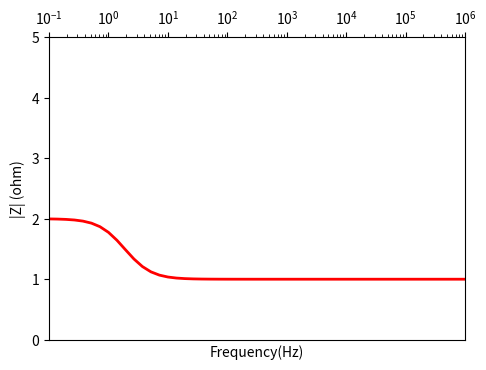

Write Python code to recreate this figure. (Note: this script raises an exception after producing the figure.)
# -*- coding: utf-8 -*-
"""
Created on Tue Jun 25 12:09:59 2019

[redacted]
"""

import numpy as np
import matplotlib.pyplot as plt
from matplotlib.widgets import Slider, Button, RadioButtons

def Impedance(x, a, b, c, d):
        x=np.array(x)
        z = a +1/(1/b+c*(1j*2*3.14159*x)**d)
        Real=z.real
        Imag=z.imag
        Mod = np.sqrt(Real ** 2 + Imag ** 2)
#        NegImag=-z.imag
        
        return Mod

axis_color = 'lightblue'

fig = plt.figure()
ax = fig.add_subplot(111)

# Adjust the subplots region to leave some space for the sliders and buttons
fig.subplots_adjust(left=0.25, bottom=0.25)

x = np.logspace(-1, 6, 50)
R0 = 1
R1 = 1
Q1 = 0.1
Alpha1 = 1

# Draw the initial plot
# The 'line' variable is used for modifying the line later
[line] = ax.plot(x, Impedance(x, R0, R1, Q1, Alpha1), linewidth=2, color='red')
ax.set_xscale('log')
ax.set_xlim([0.1, 1000000])
ax.xaxis.tick_top()
ax.set_ylim([0, 5])
ax.set_xlabel(xlabel='Frequency(Hz)', position = (0.5, 10))
ax.set_ylabel(ylabel='|Z| (ohm)')

# Add two sliders for tweaking the parameters

# Define an axes area and draw a slider in it
R0_slider_ax  = fig.add_axes([0.25, 0.15, 0.65, 0.03], axisbg=axis_color)
R0_slider = Slider(R0_slider_ax, 'R0', 0.0, 2.5, valinit=R0)

R1_slider_ax  = fig.add_axes([0.25, 0.10, 0.65, 0.03], axisbg=axis_color)
R1_slider = Slider(R1_slider_ax, 'R1', 0.0, 2.5, valinit=R1)

Q1_slider_ax  = fig.add_axes([0.25, 0.05, 0.65, 0.03], axisbg=axis_color)
Q1_slider = Slider(Q1_slider_ax, 'Q1', -7 , -1, valinit=Q1)

A1_slider_ax  = fig.add_axes([0.25, 0.00, 0.65, 0.03], axisbg=axis_color)
A1_slider = Slider(A1_slider_ax, 'Alpha1', 0.0, 1.0, valinit=Alpha1)

# Define an action for modifying the line when any slider's value changes
def sliders_on_changed(val):
    line.set_ydata(Impedance(x, R0_slider.val, R1_slider.val, 10**(Q1_slider.val), A1_slider.val))
    Q1_slider.valtext.set_text(10**(Q1_slider.val))
    fig.canvas.draw_idle()
R0_slider.on_changed(sliders_on_changed)
R1_slider.on_changed(sliders_on_changed)
Q1_slider.on_changed(sliders_on_changed)
A1_slider.on_changed(sliders_on_changed)

# Add a button for resetting the parameters
reset_button_ax = fig.add_axes([0.01, 0.025, 0.1, 0.04])
reset_button = Button(reset_button_ax, 'Reset', color=axis_color, hovercolor='0.975')
def reset_button_on_clicked(mouse_event):
    R0_slider.reset()
    R1_slider.reset()
    Q1_slider.reset()
    A1_slider.reset()
reset_button.on_clicked(reset_button_on_clicked)

# Add a set of radio buttons for changing color
color_radios_ax = fig.add_axes([0.025, 0.5, 0.15, 0.15], axisbg=axis_color)
color_radios = RadioButtons(color_radios_ax, ('red', 'blue', 'green'), active=0)
def color_radios_on_clicked(label):
    line.set_color(label)
    fig.canvas.draw_idle()
color_radios.on_clicked(color_radios_on_clicked)

plt.show()
